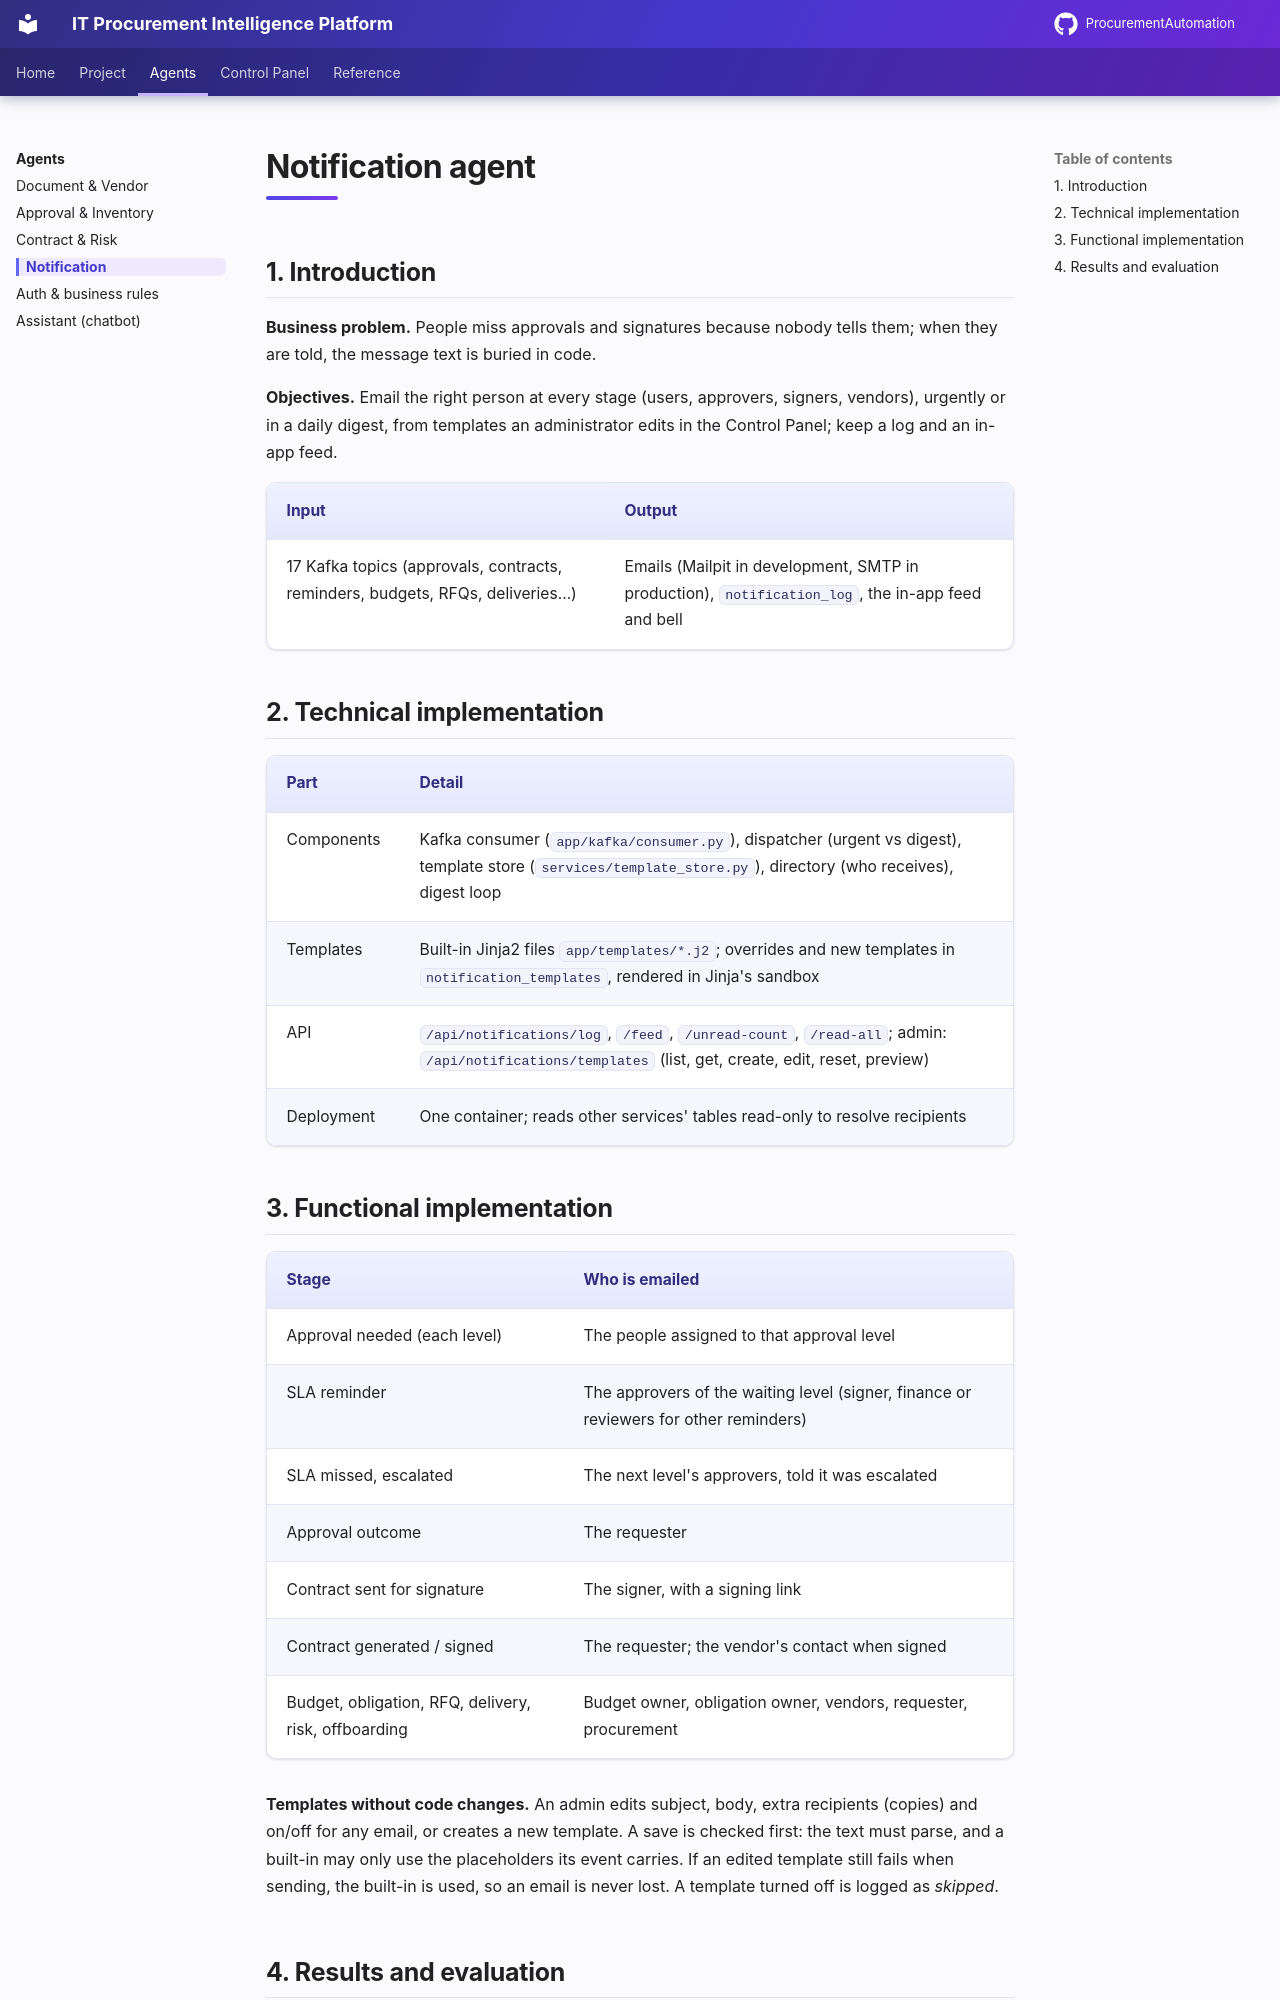

repository: AnoojShete/ProcurementAutomation · page: agents/notification/index.html · generator: mkdocs

# Notification agent

## 1. Introduction

**Business problem.** People miss approvals and signatures because nobody
tells them; when they are told, the message text is buried in code.

**Objectives.** Email the right person at every stage (users, approvers,
signers, vendors), urgently or in a daily digest, from templates an
administrator edits in the Control Panel; keep a log and an in-app feed.

| Input | Output |
|---|---|
| 17 Kafka topics (approvals, contracts, reminders, budgets, RFQs, deliveries…) | Emails (Mailpit in development, SMTP in production), `notification_log`, the in-app feed and bell |

## 2. Technical implementation

| Part | Detail |
|---|---|
| Components | Kafka consumer (`app/kafka/consumer.py`), dispatcher (urgent vs digest), template store (`services/template_store.py`), directory (who receives), digest loop |
| Templates | Built-in Jinja2 files `app/templates/*.j2`; overrides and new templates in `notification_templates`, rendered in Jinja's sandbox |
| API | `/api/notifications/log`, `/feed`, `/unread-count`, `/read-all`; admin: `/api/notifications/templates` (list, get, create, edit, reset, preview) |
| Deployment | One container; reads other services' tables read-only to resolve recipients |
